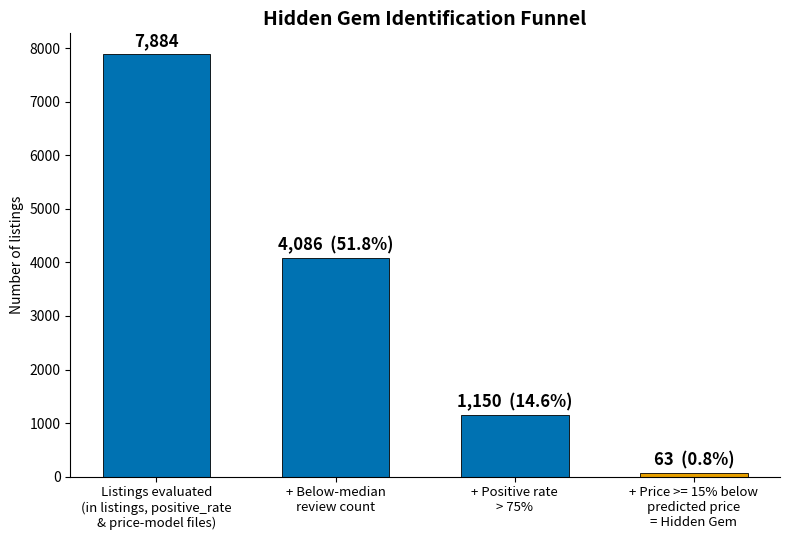

Recreate this plot in Python.
import matplotlib.pyplot as plt

stages = [
    "Listings evaluated\n(in listings, positive_rate\n& price-model files)",
    "+ Below-median\nreview count",
    "+ Positive rate\n> 75%",
    "+ Price >= 15% below\npredicted price\n= Hidden Gem",
]
counts = [7884, 4086, 1150, 63]
color = "#0072B2"
highlight_color = "#E69F00"

fig, ax = plt.subplots(figsize=(8, 5.5))
colors = [color, color, color, highlight_color]
bars = ax.bar(range(len(stages)), counts, color=colors, edgecolor="black", linewidth=0.6, width=0.6)

for i, (bar, c) in enumerate(zip(bars, counts)):
    pct = c / counts[0] * 100
    label = f"{c:,}" if i == 0 else f"{c:,}  ({pct:.1f}%)"
    ax.text(bar.get_x() + bar.get_width() / 2, c + 150, label, ha="center", fontsize=12, fontweight="bold")

ax.set_xticks(range(len(stages)))
ax.set_xticklabels(stages, fontsize=9.5)
ax.set_ylabel("Number of listings")
ax.set_title("Hidden Gem Identification Funnel", fontsize=14, fontweight="bold")
ax.spines[["top", "right"]].set_visible(False)
fig.tight_layout()
fig.savefig("hidden_gem_funnel.png", dpi=150)
print("Saved hidden_gem_funnel.png")
